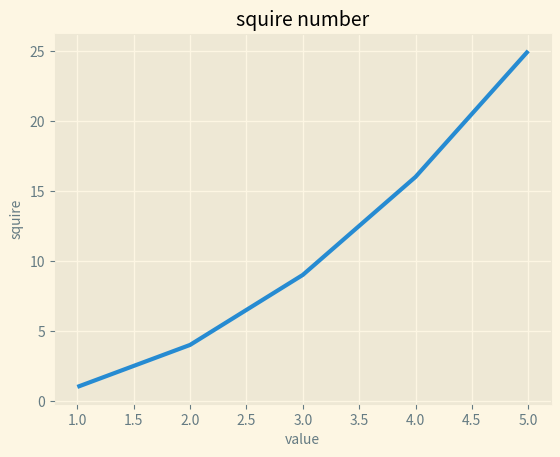

This figure's Python source:
import matplotlib.pyplot as plt

input_value = [1, 2, 3, 4, 5]
squire = [1, 4, 9, 16, 25]

# just for check what are the available styles
print(plt.style.available)

plt.style.use('Solarize_Light2')

fig, ax = plt.subplots()
ax.plot(input_value, squire, linewidth=3)

ax.set_title("squire number", fontsize=14)
ax.set_xlabel("value", fontsize=10)
ax.set_ylabel("squire", fontsize=10)

ax.tick_params(axis='both', labelsize=10)

plt.show()
